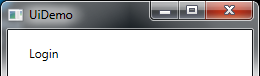
Task: Demonstrating the REFramework with UiDemo
Workflow: InitAllApplications

Step 1: Open application 'UiDemo' on the element in window 'UiDemo' (uidemo.exe)
